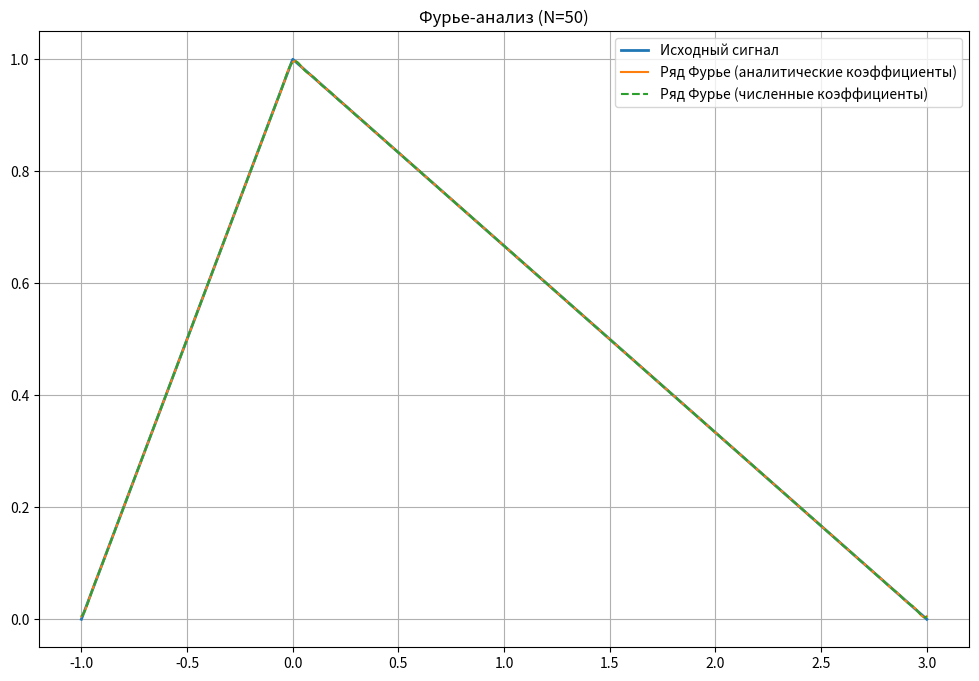

Write Python code to recreate this figure.
import numpy as np
import matplotlib.pyplot as plt

def f(x):
    return np.where(x < 0, x + 1, 1 - x/3)

def a_n(n):
    a = (np.pi * n) / 2
    if n == 0:
        return 1
    return 0.5 * ((1 - np.cos(a)) / (a**2) + (1 - np.cos(3*a)) / (3 * a**2))


def b_n(n):
    a = (np.pi * n) / 2
    return 0.5 * ((np.sin(a) / (a**2)) - (np.sin(3*a) / (3 * a**2)))

def fourier_analytic(x, N):
    s = a_n(0) / 2
    for n in range(1, N+1):
        a = a_n(n)
        b = b_n(n)
        s += a * np.cos(np.pi * n * x / 2) + b * np.sin(np.pi * n * x / 2)
    return s

def numeric_coeffs(N):
    X = np.linspace(-1, 3, 5000)
    Y = f(X)

    a = []
    b = []

    for n in range(N+1):
        cos_term = np.cos(np.pi * n * X / 2)
        sin_term = np.sin(np.pi * n * X / 2)

        a_n_num = (1/2) * np.trapz(Y * cos_term, X)
        b_n_num = (1/2) * np.trapz(Y * sin_term, X)

        a.append(a_n_num)
        b.append(b_n_num)

    return np.array(a), np.array(b)

def fourier_numeric(x, a, b):
    s = a[0]/2
    for n in range(1, len(a)):
        s += a[n] * np.cos(np.pi * n * x / 2) + b[n] * np.sin(np.pi * n * x / 2)
    return s

N = 50  

x = np.linspace(-1, 3, 2000)
y = f(x)

# аналитический ряд
y_an = fourier_analytic(x, N)

# численный ряд
a_num, b_num = numeric_coeffs(N)
y_num = fourier_numeric(x, a_num, b_num)

plt.figure(figsize=(12, 8))

plt.plot(x, y, label="Исходный сигнал", linewidth=2)
plt.plot(x, y_an, label="Ряд Фурье (аналитические коэффициенты)")
plt.plot(x, y_num, label="Ряд Фурье (численные коэффициенты)", linestyle="--")

plt.grid(True)
plt.legend()
plt.title(f"Фурье-анализ (N={N})")
plt.show()
